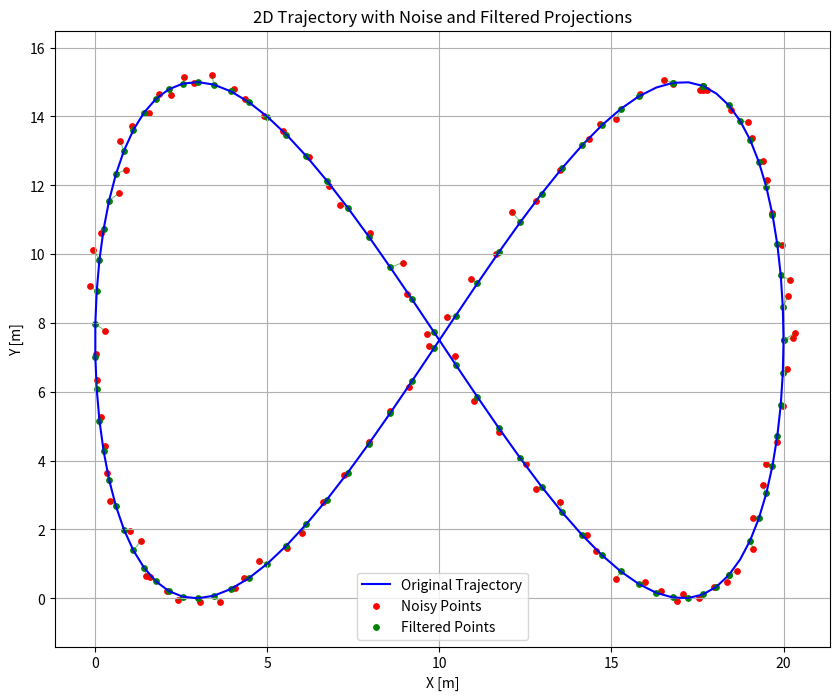

The matplotlib source for this figure:
import numpy as np
import matplotlib.pyplot as plt

# Set seed for reproducibility
np.random.seed(0)

# Generate a 2D trajectory within a 20x15 meter bounding box
t = np.linspace(0, 2 * np.pi, 100)
x = 10 + 10 * np.cos(t)        # X in [0, 20]
y = 7.5 + 7.5 * np.sin(2 * t)  # Y in [0, 15]
original_points = np.stack((x, y), axis=1)

# Add Gaussian noise (mean=0, std=0.15 m) to get noisy points
noise_std = 0.15
noise = np.random.normal(loc=0.0, scale=noise_std, size=original_points.shape)
noisy_points = original_points + noise

# Project each noisy point onto the original trajectory
# We do this by finding the closest point in original_points for each noisy point
filtered_points = np.zeros_like(noisy_points)
for i, p in enumerate(noisy_points):
    # Euclidean distance from noisy point to all original points
    dists = np.linalg.norm(original_points - p, axis=1)
    closest_idx = np.argmin(dists)
    filtered_points[i] = original_points[closest_idx]

# Plot all three sets
plt.figure(figsize=(10, 8))
plt.plot(original_points[:, 0], original_points[:, 1], 'b-', label='Original Trajectory')
plt.scatter(noisy_points[:, 0], noisy_points[:, 1], color='red', label='Noisy Points', s=15)
plt.scatter(filtered_points[:, 0], filtered_points[:, 1], color='green', label='Filtered Points', s=15)

# Draw projections as lines
for p_noisy, p_filtered in zip(noisy_points, filtered_points):
    plt.plot([p_noisy[0], p_filtered[0]], [p_noisy[1], p_filtered[1]], color='green', alpha=0.5, linewidth=0.8)

plt.title("2D Trajectory with Noise and Filtered Projections")
plt.xlabel("X [m]")
plt.ylabel("Y [m]")
plt.axis('equal')
plt.grid(True)
plt.legend()
plt.show()
